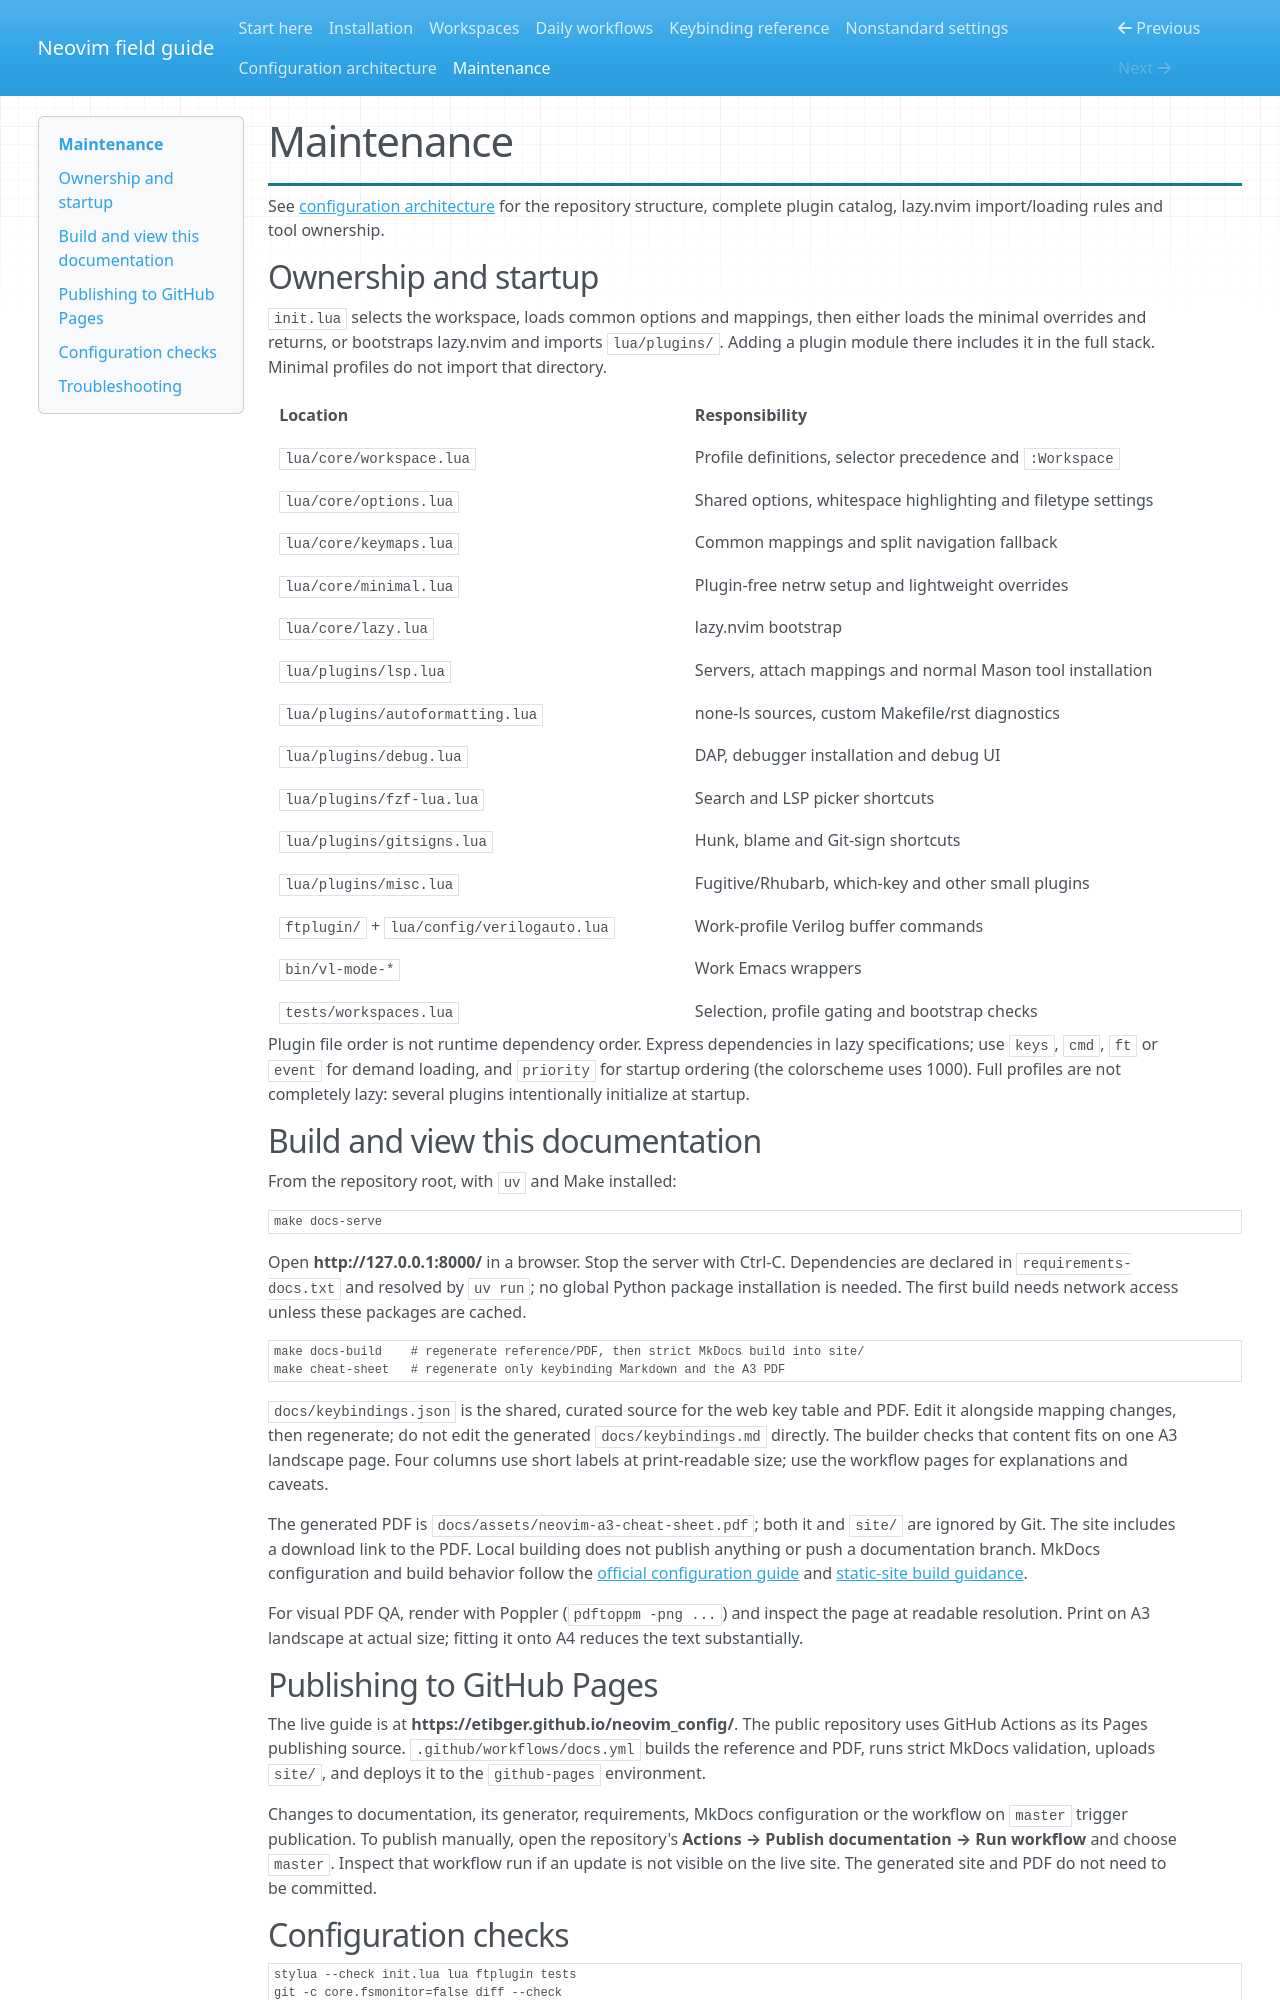

repository: etibger/neovim_config · page: maintenance/index.html · generator: mkdocs

# Maintenance

See [configuration architecture](architecture.md) for the repository structure,
complete plugin catalog, lazy.nvim import/loading rules and tool ownership.

## Ownership and startup

`init.lua` selects the workspace, loads common options and mappings, then either
loads the minimal overrides and returns, or bootstraps lazy.nvim and imports
`lua/plugins/`. Adding a plugin module there includes it in the full stack.
Minimal profiles do not import that directory.

| Location | Responsibility |
| --- | --- |
| `lua/core/workspace.lua` | Profile definitions, selector precedence and `:Workspace` |
| `lua/core/options.lua` | Shared options, whitespace highlighting and filetype settings |
| `lua/core/keymaps.lua` | Common mappings and split navigation fallback |
| `lua/core/minimal.lua` | Plugin-free netrw setup and lightweight overrides |
| `lua/core/lazy.lua` | lazy.nvim bootstrap |
| `lua/plugins/lsp.lua` | Servers, attach mappings and normal Mason tool installation |
| `lua/plugins/autoformatting.lua` | none-ls sources, custom Makefile/rst diagnostics |
| `lua/plugins/debug.lua` | DAP, debugger installation and debug UI |
| `lua/plugins/fzf-lua.lua` | Search and LSP picker shortcuts |
| `lua/plugins/gitsigns.lua` | Hunk, blame and Git-sign shortcuts |
| `lua/plugins/misc.lua` | Fugitive/Rhubarb, which-key and other small plugins |
| `ftplugin/` + `lua/config/verilogauto.lua` | Work-profile Verilog buffer commands |
| `bin/vl-mode-*` | Work Emacs wrappers |
| `tests/workspaces.lua` | Selection, profile gating and bootstrap checks |

Plugin file order is not runtime dependency order. Express dependencies in lazy
specifications; use `keys`, `cmd`, `ft` or `event` for demand loading, and `priority`
for startup ordering (the colorscheme uses 1000). Full profiles are not completely
lazy: several plugins intentionally initialize at startup.

## Build and view this documentation

From the repository root, with `uv` and Make installed:

```sh
make docs-serve
```

Open **http://127.0.0.1:8000/** in a browser. Stop the server with Ctrl-C.
Dependencies are declared in `requirements-docs.txt` and resolved by `uv run`;
no global Python package installation is needed. The first build needs network
access unless these packages are cached.

```sh
make docs-build    # regenerate reference/PDF, then strict MkDocs build into site/
make cheat-sheet   # regenerate only keybinding Markdown and the A3 PDF
```

`docs/keybindings.json` is the shared, curated source for the web key table and
PDF. Edit it alongside mapping changes, then regenerate; do not edit the generated
`docs/keybindings.md` directly. The builder checks that content fits on one A3
landscape page. Four columns use short labels at print-readable size; use the
workflow pages for explanations and caveats.

The generated PDF is `docs/assets/neovim-a3-cheat-sheet.pdf`; both it and `site/`
are ignored by Git. The site includes a download link to the PDF. Local building does
not publish anything or push a documentation branch. MkDocs configuration and
build behavior follow the [official configuration guide](https://www.mkdocs.org/user-guide/configuration/)
and [static-site build guidance](https://www.mkdocs.org/user-guide/deploying-your-docs/).

For visual PDF QA, render with Poppler (`pdftoppm -png ...`) and inspect the page
at readable resolution. Print on A3 landscape at actual size; fitting it onto A4
reduces the text substantially.

## Publishing to GitHub Pages

The live guide is at **https://etibger.github.io/neovim_config/**.
The public repository uses GitHub Actions as its Pages publishing source.
`.github/workflows/docs.yml` builds the reference and PDF, runs strict MkDocs
validation, uploads `site/`, and deploys it to the `github-pages` environment.

Changes to documentation, its generator, requirements, MkDocs configuration or
the workflow on `master` trigger publication. To publish manually, open the
repository's **Actions → Publish documentation → Run workflow** and choose
`master`. Inspect that workflow run if an update is not visible on the live site.
The generated site and PDF do not need to be committed.
